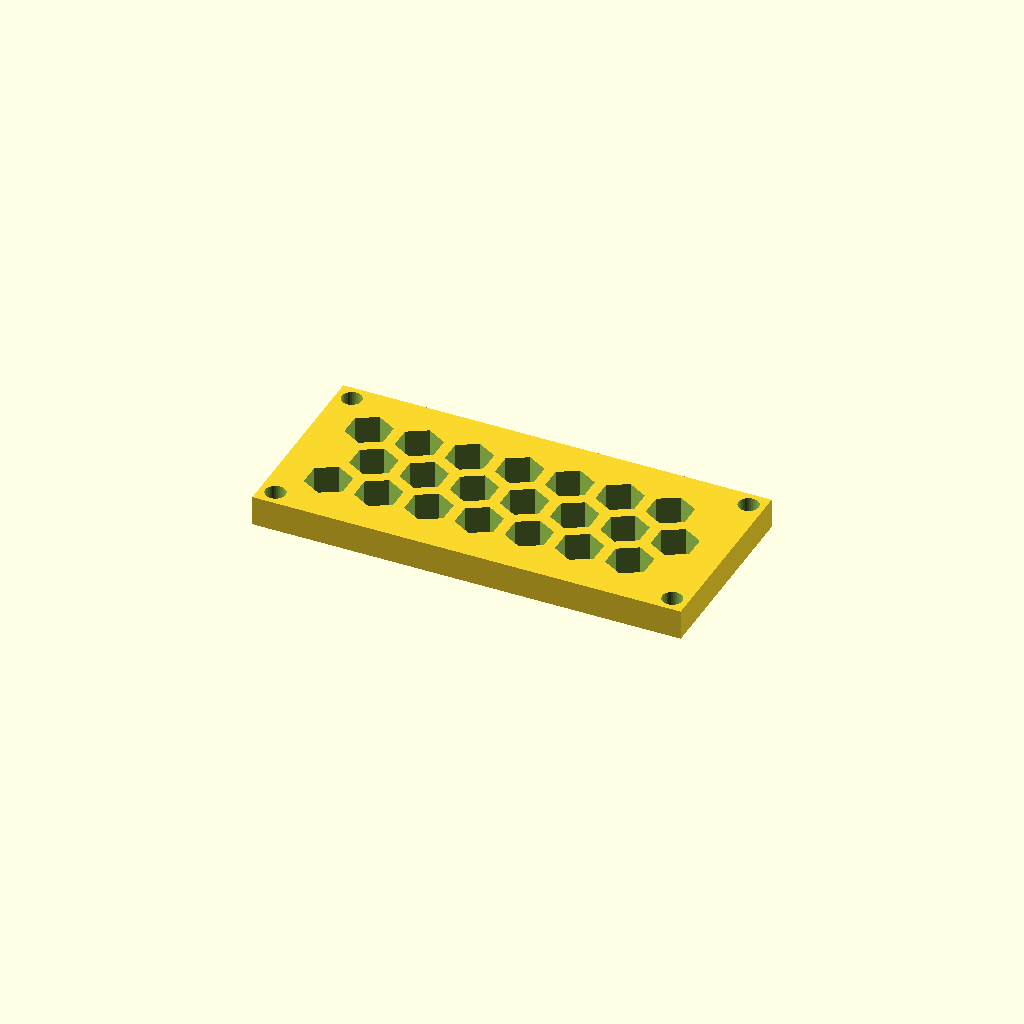
Cell 1: rendered with the file's own defaults.
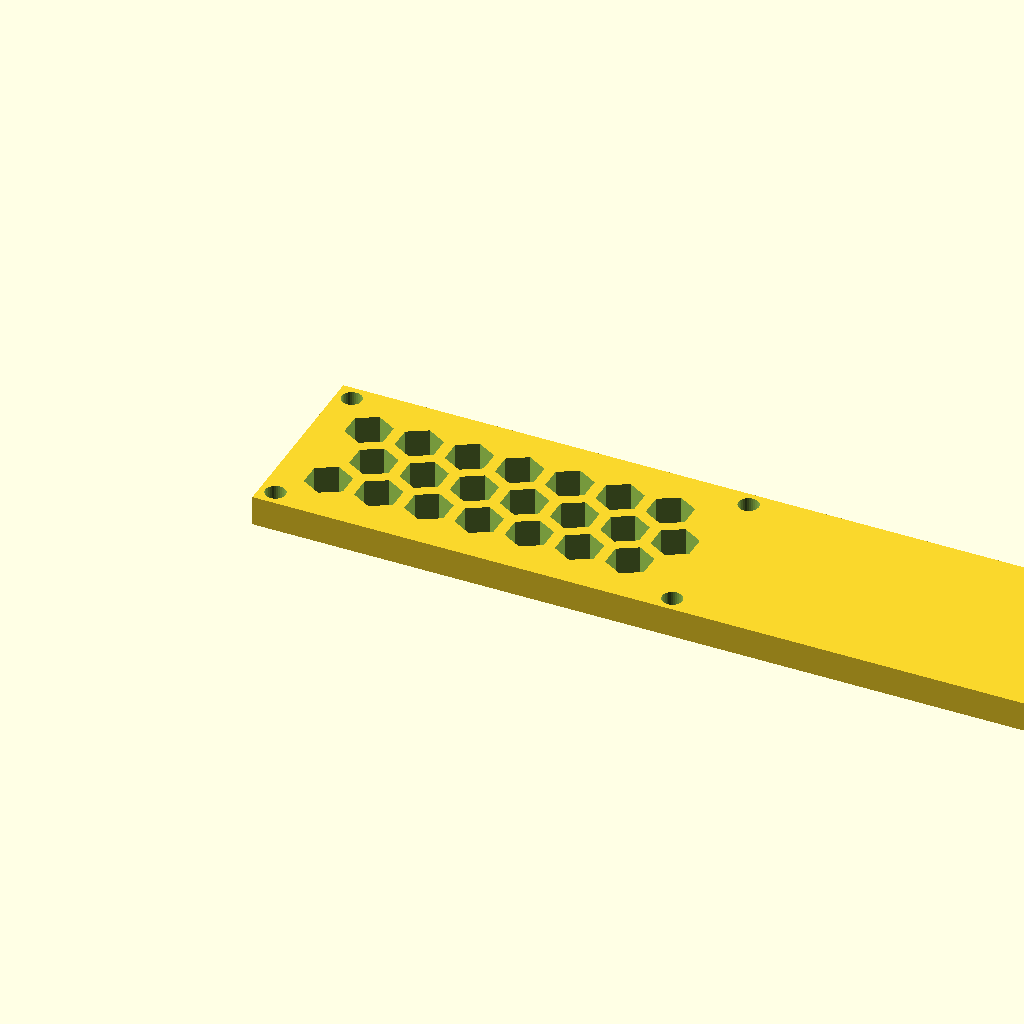
Cell 2 — panel_w set to 228.48, the other parameters unchanged.
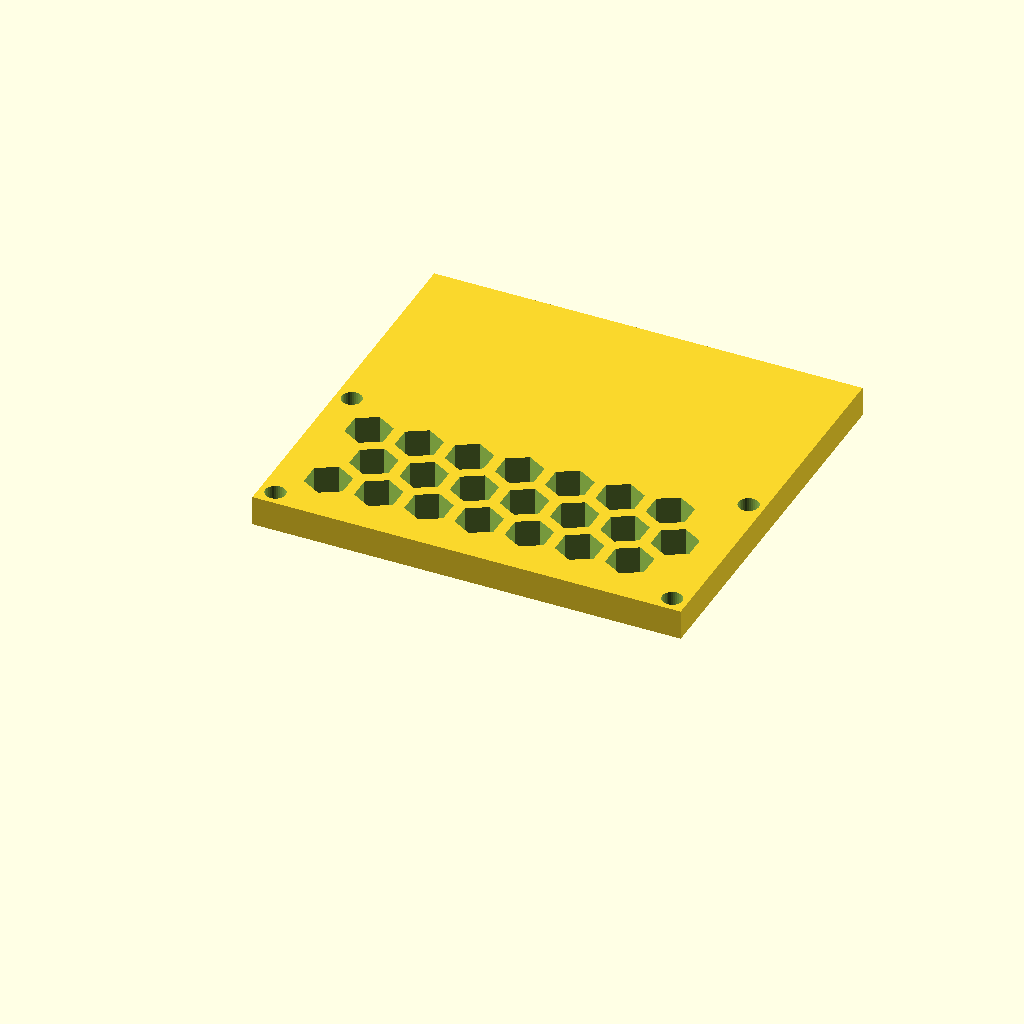
Cell 3: panel_d = 104 (everything else at default).
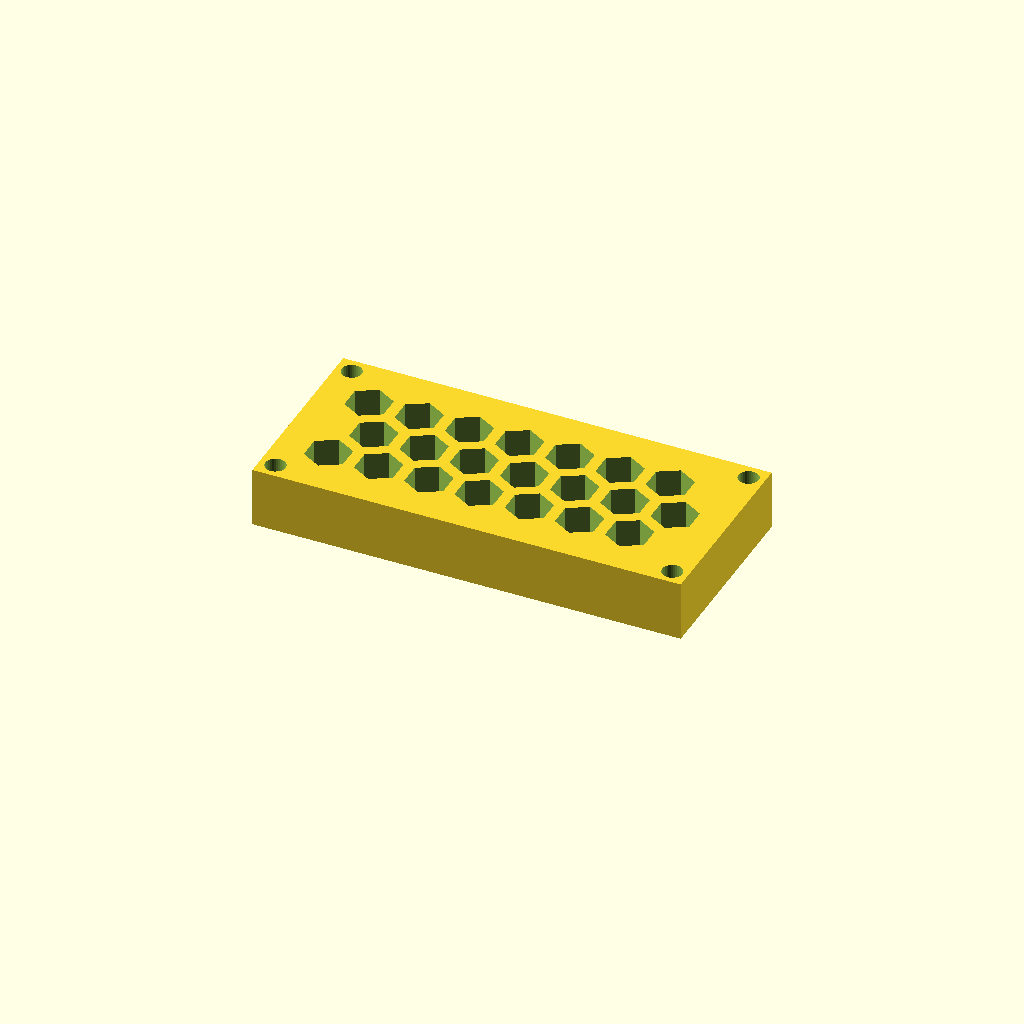
Cell 4 — thick set to 16, the other parameters unchanged.
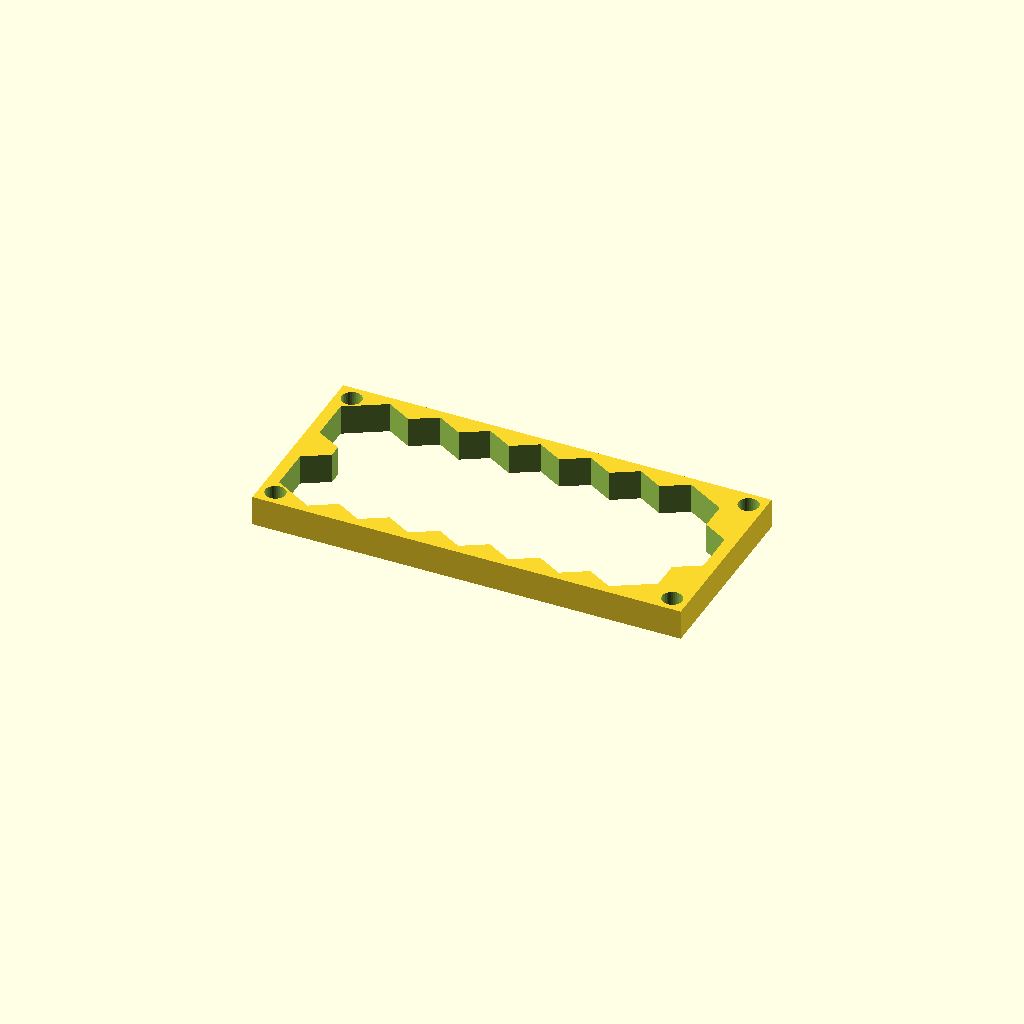
Cell 5 — cell_r set to 12, the other parameters unchanged.
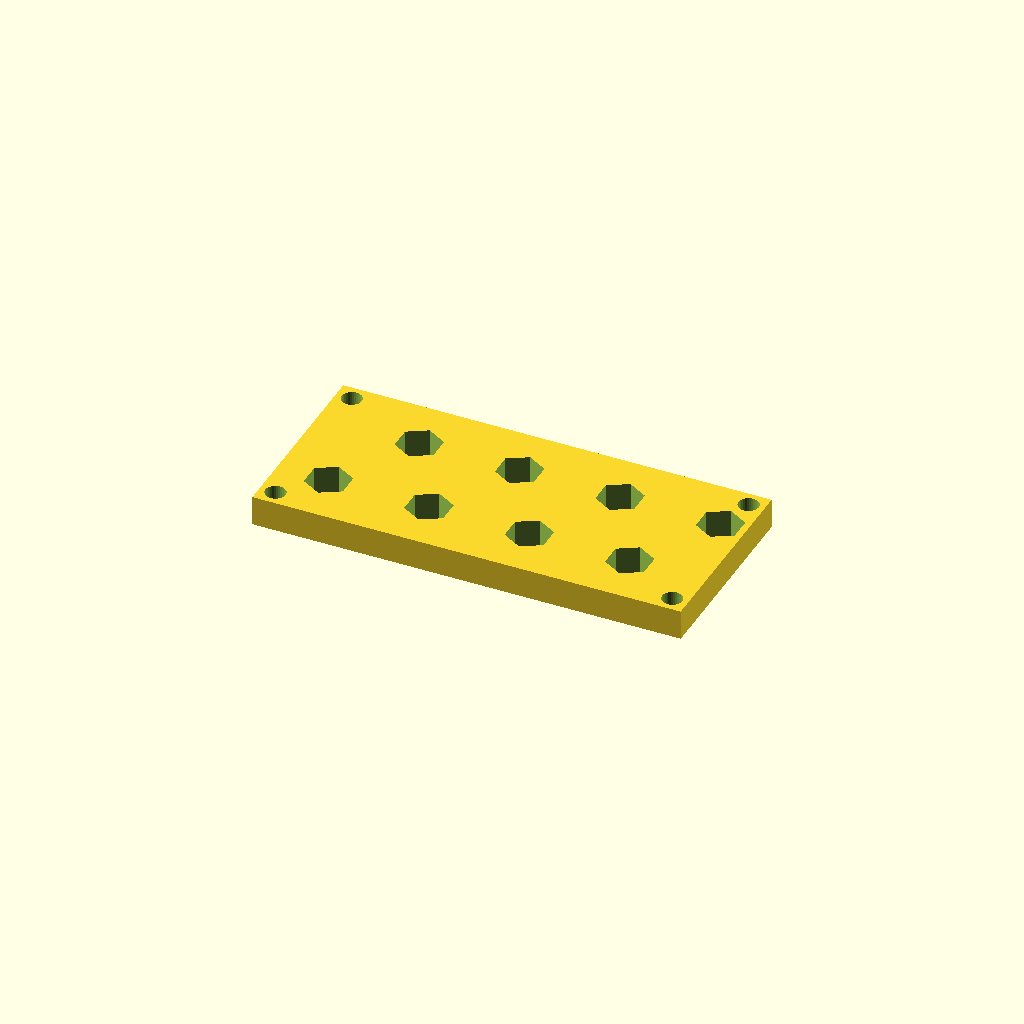
Cell 6 — pitch set to 26.78, the other parameters unchanged.
One fixed orthographic camera (rotation 55°, 0°, 25°; colour scheme Cornfield) for every cell.
OpenSCAD source file optional_data/data/gen3/hexlattices/part_0029.scad:
$fn = 32;

// ----------------------------------------------------------------------
// Honeycomb panel: 114.24 x 52 mm, 21 cells of 12 mm
// ----------------------------------------------------------------------

// --- parameters (mm) ---
panel_w = 114.24;         // panel width
panel_d = 52;             // panel depth
thick = 8;                // panel thickness
cell_r = 6;               // hex cell circumradius
pitch = 13.39;            // hex cell pitch (centre to centre)
web = 3;                  // web between the cells
columns = 7;              // columns of cells
rows = 3;                 // rows of cells
cell_count = 21;          // total cells
shift_x = 13.6;           // first cell offset in x
shift_y = 14.4;           // first cell offset in y
mount_d = 5.4;            // corner mounting holes
hole_off = 4.2;           // mounting hole offset from the corners

difference() {
  union() {
    cube([panel_w, panel_d, thick]);
  }
  /* hexagonal cells, point-up, cut right through the plate */
  for (row = [0 : rows - 1]) {
    for (col = [0 : columns - 1]) {
      translate([shift_x + col * pitch + (row % 2) * pitch / 2, shift_y + row * pitch * 0.866025, -2.5]) rotate([0, 0, 30]) cylinder(h = thick + 5, d = 2 * cell_r, $fn = 6);
    }
  }
  /* corner mounting holes, clear of the outer cell web */
  translate([4.2, 4.2, -2.5]) cylinder(h = thick + 5, d = mount_d);
  translate([110.04, 4.2, -2.5]) cylinder(h = thick + 5, d = mount_d);
  translate([4.2, 47.8, -2.5]) cylinder(h = thick + 5, d = mount_d);
  translate([110.04, 47.8, -2.5]) cylinder(h = thick + 5, d = mount_d);
}
Parameter table extracted from the source (name, type, default, range or options):
panel_w: number, default 114.24
panel_d: number, default 52
thick: number, default 8
cell_r: number, default 6
pitch: number, default 13.39
web: number, default 3
columns: number, default 7
rows: number, default 3
cell_count: number, default 21
shift_x: number, default 13.6
shift_y: number, default 14.4
mount_d: number, default 5.4
hole_off: number, default 4.2
